Run: headless pygame with SDL's dummy video driver; simulated clock (each Clock.tick advances the game by its frame time, no real sleeping); random seed 0; keys injected as events and as key.get_pressed() state; no mouse input.
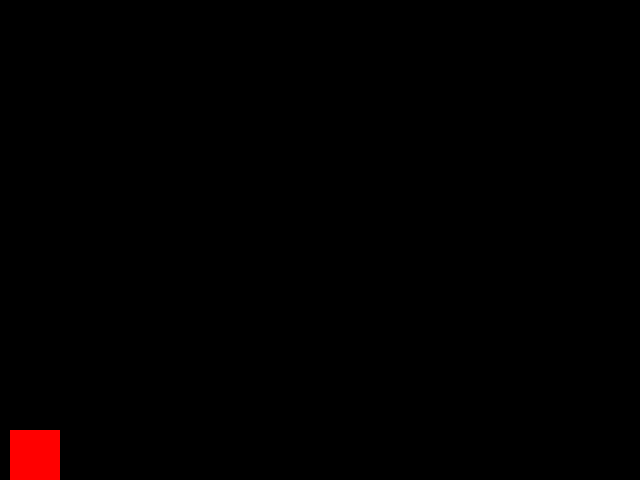
Frame 1 of 4 · flips 1–60 · no input
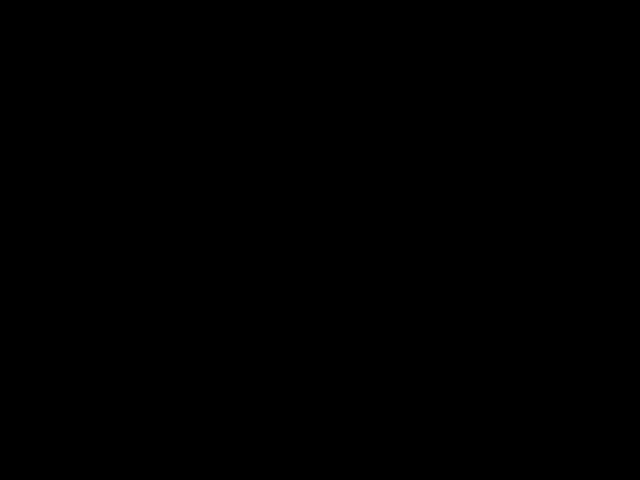
Frame 2 of 4 · flips 61–180 · tapped SPACE, RETURN · held RIGHT (→), D
Frame 3 of 4 · flips 181–300 · held DOWN (↓), S · screen unchanged from frame 2, image omitted
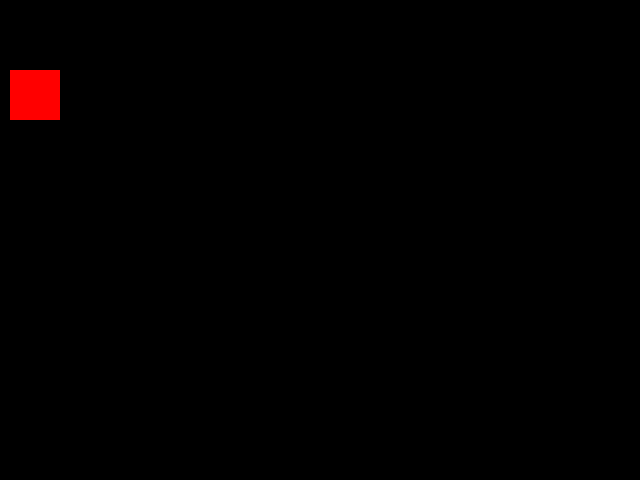
Frame 4 of 4 · flips 301–420 · held LEFT (←), A, UP (↑), W

The pygame program that drew these frames:

import pygame, sys

pygame.init()
screen = pygame.display.set_mode((640, 480))
pygame.display.set_caption('Wizard Movement')

#class Wizard(pygame.sprite.Sprite):

WIZARD_WIDTH = 50
WIZARD_HEIGHT = 50
wizardSpeedX = 0
wizardSpeedY= 0
p1Wizard = pygame.Rect(10, 430, WIZARD_WIDTH, WIZARD_HEIGHT)
WIZARD_COLOR = pygame.color.Color("red")

# clock object that will be used to make the game
# have the same speed on all machines regardless
# of the actual machine speed.
clock = pygame.time.Clock()

while True:
    # limit the demo to 50 frames per second
    clock.tick( 50 )

    # clear screen with black color
    screen.fill( (0,0,0) )

    for event in pygame.event.get():
        if event.type == pygame.QUIT:
            pygame.quit()
            sys.exit()

    keys = pygame.key.get_pressed()
    if keys[pygame.K_a]:
        p1Wizard.left = p1Wizard.left + wizardSpeedX - 6

    if keys[pygame.K_d]:
        p1Wizard.right = p1Wizard.right + wizardSpeedX + 6

    if keys[pygame.K_w]:
        p1Wizard.top = p1Wizard.top + wizardSpeedY - 3


    # draw the wizard
    screen.fill( WIZARD_COLOR, p1Wizard );

    pygame.display.update()
